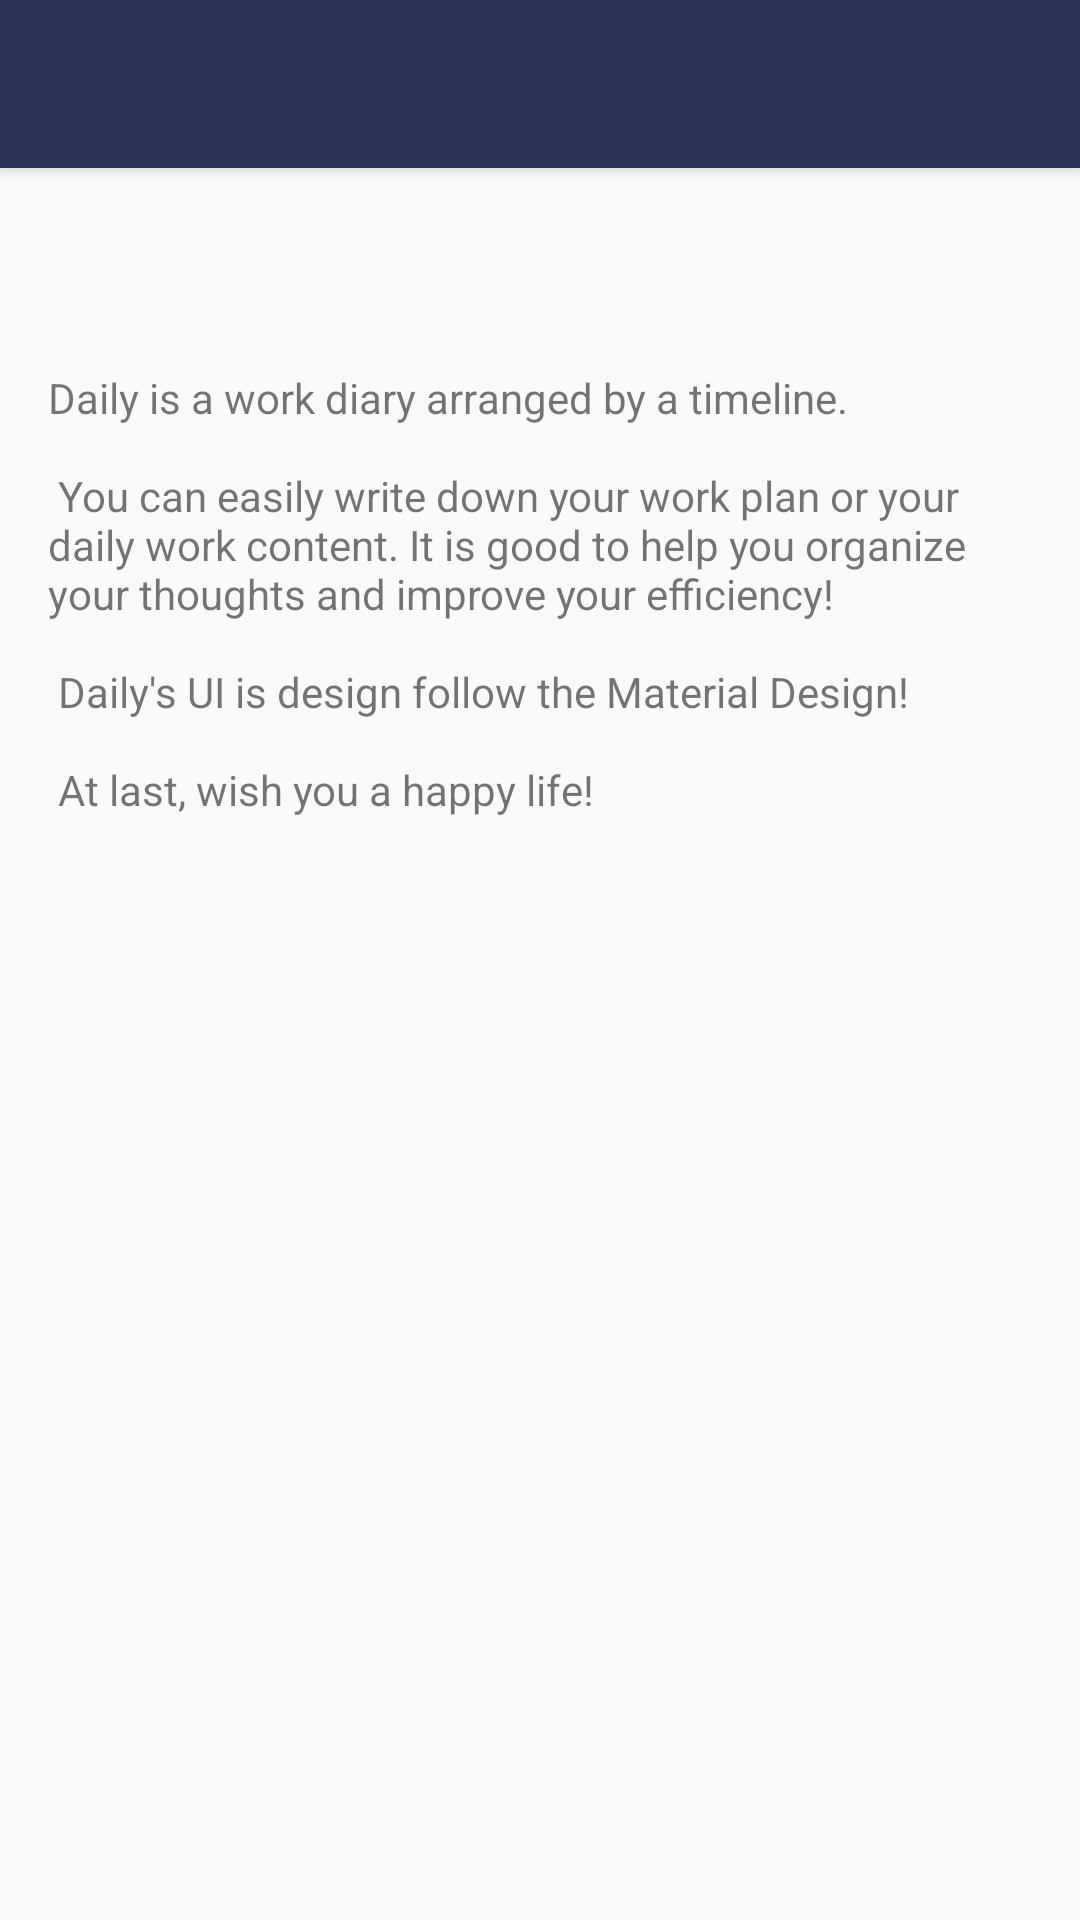

Layout XML and referenced resources for this Android screen:
<!-- AndroidManifest.xml: activity theme AppTheme.NoActionBar -->
<!-- res/layout/activity_about.xml -->
<?xml version="1.0" encoding="utf-8"?>
<android.support.design.widget.CoordinatorLayout xmlns:android="http://schemas.android.com/apk/res/android"
    xmlns:app="http://schemas.android.com/apk/res-auto"
    xmlns:tools="http://schemas.android.com/tools"
    android:layout_width="match_parent"
    android:layout_height="match_parent"
    android:fitsSystemWindows="true"
    tools:context=".AboutActivity">

    <android.support.design.widget.AppBarLayout
        android:id="@+id/app_bar"
        android:layout_width="match_parent"
        android:layout_height="wrap_content"
        android:theme="@style/AppTheme.AppBarOverlay">

        <android.support.v7.widget.Toolbar
            android:id="@+id/toolbar"
            android:layout_width="match_parent"
            android:layout_height="?attr/actionBarSize"
            app:popupTheme="@style/AppTheme.PopupOverlay" />

    </android.support.design.widget.AppBarLayout>

    <android.support.v4.widget.NestedScrollView
        android:layout_width="match_parent"
        android:layout_height="match_parent"
        app:layout_behavior="@string/appbar_scrolling_view_behavior">

        <LinearLayout
            android:layout_width="match_parent"
            android:layout_height="match_parent"
            android:orientation="vertical">

            <TextView
                android:id="@+id/app_name"
                android:layout_width="wrap_content"
                android:layout_height="wrap_content"
                android:layout_marginLeft="@dimen/text_margin"
                android:layout_marginRight="@dimen/text_margin"
                android:layout_marginTop="@dimen/text_margin"
                android:textSize="26sp" />

            <TextView
                android:layout_width="wrap_content"
                android:layout_height="wrap_content"
                android:layout_margin="@dimen/text_margin"
                android:text="@string/large_text" />

        </LinearLayout>
    </android.support.v4.widget.NestedScrollView>
</android.support.design.widget.CoordinatorLayout>
<!-- resources referenced by this layout -->
<resources>
  <dimen name="text_margin">16dp</dimen>
  <string name="large_text">
          "Daily is a work diary arranged by a timeline.\n\n"
  
          "You can easily write down your work plan or your daily work content. "
          "It is good to help you organize your thoughts and improve your efficiency!\n\n"
  
          "Daily's UI is design follow the Material Design!\n\n"
  
          "At last, wish you a happy life!\n"
      </string>
  <style name="AppTheme.AppBarOverlay" parent="ThemeOverlay.AppCompat.Dark.ActionBar" />
  <style name="AppTheme.PopupOverlay" parent="ThemeOverlay.AppCompat.Light" />
  <style name="AppTheme.NoActionBar">
          <item name="windowActionBar">false</item>
          <item name="windowNoTitle">true</item>
      </style>
</resources>
